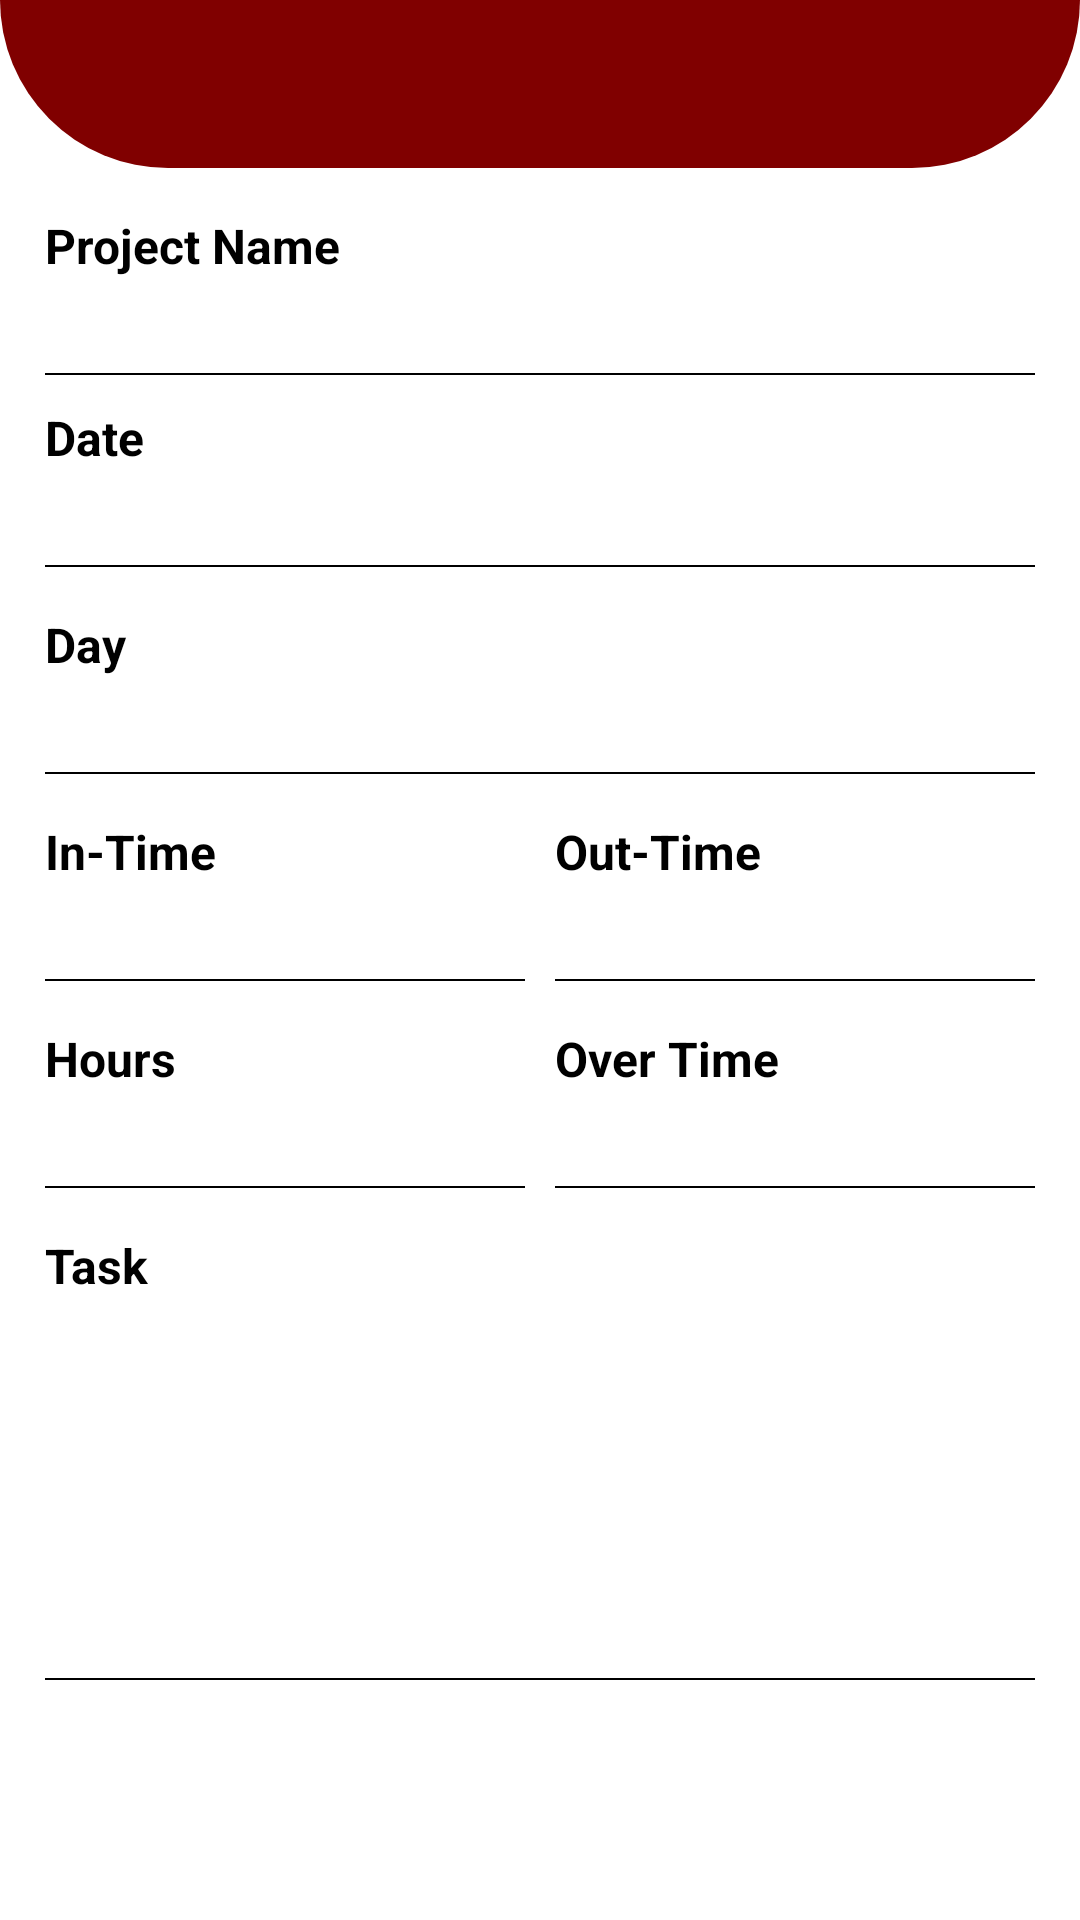

This screen was rendered from an Android layout file. Write that file and the resources it references.
<!-- AndroidManifest.xml: application theme AppTheme -->
<!-- res/layout/activity_user_show_details_data.xml -->
<?xml version="1.0" encoding="utf-8"?>
<androidx.core.widget.NestedScrollView xmlns:android="http://schemas.android.com/apk/res/android"
    xmlns:app="http://schemas.android.com/apk/res-auto"
    android:layout_width="match_parent"
    android:layout_height="match_parent"
    android:fillViewport="true">

    <androidx.constraintlayout.widget.ConstraintLayout
        android:layout_width="match_parent"
        android:layout_height="match_parent"
        android:background="@color/colorWhite">

        <include
            android:id="@+id/toolbarTop"
            layout="@layout/toolbar_layout" />

        <LinearLayout
            android:layout_width="match_parent"
            android:layout_height="wrap_content"
            android:layout_margin="15dp"
            android:orientation="vertical"
            app:layout_constraintTop_toBottomOf="@+id/toolbarTop"
            app:layout_constraintStart_toStartOf="parent"
            app:layout_constraintEnd_toEndOf="parent">


            <TextView
                android:layout_width="wrap_content"
                android:layout_height="wrap_content"
                android:text="Project Name"
                android:textColor="@color/colorBlack"
                android:textSize="16sp"
                android:textStyle="bold" />

            <TextView
                android:id="@+id/edtGetProjectName"
                android:layout_width="match_parent"
                android:layout_height="wrap_content"
                android:layout_marginTop="5dp"
                android:background="@color/transparent"
                android:textColor="@color/colorBlack"
                android:textSize="16sp" />

            <View
                android:layout_width="match_parent"
                android:layout_height="0.5dp"
                android:layout_marginTop="5dp"
                android:background="@color/colorBlack" />

            <TextView
                android:layout_width="match_parent"
                android:layout_height="wrap_content"
                android:layout_marginTop="10dp"
                android:text="Date"
                android:textColor="@color/colorBlack"
                android:textSize="16sp"
                android:textStyle="bold" />

            <TextView
                android:id="@+id/edtGetDate"
                android:layout_width="match_parent"
                android:layout_height="wrap_content"
                android:layout_marginTop="5dp"
                android:background="@color/transparent"
                android:ellipsize="end"
                android:gravity="start|top"
                android:maxLines="3"
                android:textColor="@color/colorBlack"
                android:textSize="16sp" />

            <View
                android:layout_width="match_parent"
                android:layout_height="0.5dp"
                android:layout_marginTop="5dp"
                android:background="@color/colorBlack" />

            <LinearLayout
                android:layout_width="match_parent"
                android:layout_height="wrap_content"
                android:layout_marginTop="15dp"
                android:orientation="vertical">

                <TextView
                    android:layout_width="match_parent"
                    android:layout_height="wrap_content"
                    android:text="Day"
                    android:textColor="@color/colorBlack"
                    android:textSize="16sp"
                    android:textStyle="bold" />

                <TextView
                    android:id="@+id/edtGetDay"
                    android:layout_width="match_parent"
                    android:layout_height="wrap_content"
                    android:layout_marginTop="5dp"
                    android:background="@color/transparent"
                    android:textColor="@color/colorBlack"
                    android:textSize="16sp" />

                <View
                    android:layout_width="match_parent"
                    android:layout_height="0.5dp"
                    android:layout_marginTop="5dp"
                    android:background="@color/colorBlack" />
            </LinearLayout>

            <LinearLayout
                android:layout_width="match_parent"
                android:layout_height="wrap_content"
                android:layout_marginTop="15dp"
                android:orientation="horizontal"
                android:weightSum="2">

                <LinearLayout
                    android:layout_width="0dp"
                    android:layout_height="wrap_content"
                    android:layout_marginEnd="5dp"
                    android:layout_weight="1"
                    android:orientation="vertical">

                    <TextView
                        android:layout_width="match_parent"
                        android:layout_height="wrap_content"
                        android:text="In-Time"
                        android:textColor="@color/colorBlack"
                        android:textSize="16sp"
                        android:textStyle="bold" />

                    <TextView
                        android:id="@+id/edtGetInTime"
                        android:layout_width="match_parent"
                        android:layout_height="wrap_content"
                        android:layout_marginTop="5dp"
                        android:background="@color/transparent"
                        android:textColor="@color/colorBlack"
                        android:textSize="16sp" />

                    <View
                        android:layout_width="match_parent"
                        android:layout_height="0.5dp"
                        android:layout_marginTop="5dp"
                        android:background="@color/colorBlack" />
                </LinearLayout>

                <LinearLayout
                    android:layout_width="0dp"
                    android:layout_height="wrap_content"
                    android:layout_marginStart="5dp"
                    android:layout_weight="1"
                    android:orientation="vertical">

                    <TextView
                        android:layout_width="match_parent"
                        android:layout_height="wrap_content"
                        android:text="Out-Time"
                        android:textColor="@color/colorBlack"
                        android:textSize="16sp"
                        android:textStyle="bold" />

                    <TextView
                        android:id="@+id/edtGetOutTime"
                        android:layout_width="match_parent"
                        android:layout_height="wrap_content"
                        android:layout_marginTop="5dp"
                        android:background="@color/transparent"
                        android:maxLines="1"
                        android:textColor="@color/colorBlack"
                        android:textSize="16sp" />

                    <View
                        android:layout_width="match_parent"
                        android:layout_height="0.5dp"
                        android:layout_marginTop="5dp"
                        android:background="@color/colorBlack" />
                </LinearLayout>
            </LinearLayout>

            <LinearLayout
                android:layout_width="match_parent"
                android:layout_height="wrap_content"
                android:layout_marginTop="15dp"
                android:orientation="horizontal"
                android:weightSum="2">

                <LinearLayout
                    android:layout_width="0dp"
                    android:layout_height="wrap_content"
                    android:layout_marginEnd="5dp"
                    android:layout_weight="1"
                    android:orientation="vertical">

                    <TextView
                        android:layout_width="match_parent"
                        android:layout_height="wrap_content"
                        android:text="Hours"
                        android:textColor="@color/colorBlack"
                        android:textSize="16sp"
                        android:textStyle="bold" />

                    <TextView
                        android:layout_width="match_parent"
                        android:layout_height="wrap_content"
                        android:layout_marginTop="5dp"
                        android:id="@+id/edtGetHours"
                        android:background="@color/transparent"
                        android:textColor="@color/colorBlack"
                        android:textSize="16sp" />

                    <View
                        android:layout_width="match_parent"
                        android:layout_height="0.5dp"
                        android:layout_marginTop="5dp"
                        android:background="@color/colorBlack" />
                </LinearLayout>

                <LinearLayout
                    android:layout_width="0dp"
                    android:layout_height="wrap_content"
                    android:layout_marginStart="5dp"
                    android:layout_weight="1"
                    android:orientation="vertical">

                    <TextView
                        android:layout_width="match_parent"
                        android:layout_height="wrap_content"
                        android:text="Over Time"
                        android:textColor="@color/colorBlack"
                        android:textSize="16sp"
                        android:textStyle="bold" />

                    <TextView
                        android:layout_width="match_parent"
                        android:layout_height="wrap_content"
                        android:layout_marginTop="5dp"
                        android:background="@color/transparent"
                        android:maxLines="1"
                        android:id="@+id/txvOverTime"
                        android:textColor="@color/colorBlack"
                        android:textSize="16sp" />

                    <View
                        android:layout_width="match_parent"
                        android:layout_height="0.5dp"
                        android:layout_marginTop="5dp"
                        android:background="@color/colorBlack" />
                </LinearLayout>
            </LinearLayout>

            <TextView
                android:layout_width="match_parent"
                android:layout_height="wrap_content"
                android:layout_marginTop="15dp"
                android:text="Task"
                android:textColor="@color/colorBlack"
                android:textSize="16sp"
                android:textStyle="bold" />

            <TextView
                android:id="@+id/edtGetDailyTask"
                android:layout_width="match_parent"
                android:layout_height="wrap_content"
                android:layout_marginTop="5dp"
                android:background="@color/transparent"
                android:minLines="6"
                android:gravity="top|left"
                android:textColor="@color/colorBlack"
                android:textSize="16sp" />

            <View
                android:layout_width="match_parent"
                android:layout_height="0.5dp"
                android:layout_marginTop="5dp"
                android:background="@color/colorBlack" />

        </LinearLayout>
    </androidx.constraintlayout.widget.ConstraintLayout>


</androidx.core.widget.NestedScrollView>
<!-- res/layout/toolbar_layout.xml (included above) -->
<?xml version="1.0" encoding="utf-8"?>
<androidx.constraintlayout.widget.ConstraintLayout xmlns:android="http://schemas.android.com/apk/res/android"
    xmlns:app="http://schemas.android.com/apk/res-auto"
    android:layout_width="match_parent"
    android:layout_height="wrap_content"
    android:background="@color/transparent">

    <androidx.appcompat.widget.Toolbar
        android:id="@+id/topThemeColorToolbar"
        android:layout_width="match_parent"
        android:layout_height="wrap_content"
        app:contentInsetLeft="0dp"
        app:contentInsetStart="0dp"
        android:background="@drawable/background_splash_rectangle"
        app:layout_constraintTop_toTopOf="parent">

        <RelativeLayout
            android:layout_width="match_parent"
            android:layout_height="?attr/actionBarSize">

            <ImageView
                android:id="@+id/ivToolbarButtonBack"
                android:layout_width="25dp"
                android:layout_height="25dp"
                android:layout_marginStart="20dp"
                android:layout_marginTop="15dp"
                app:srcCompat="@drawable/ic_back"
                app:tint="@color/colorWhite" />

            <ImageView
                android:id="@+id/ivButtonHome"
                android:layout_width="25dp"
                android:layout_height="25dp"
                android:layout_marginStart="10dp"
                android:layout_marginTop="15dp"
                android:visibility="gone"
                app:srcCompat="@drawable/ic_back"
                android:layout_toEndOf="@id/ivToolbarButtonBack" />

            <TextView
                android:id="@+id/txvToolbarTitle"
                android:layout_width="wrap_content"
                android:layout_height="wrap_content"
                android:layout_marginTop="15dp"
                android:layout_centerHorizontal="true"
                android:layout_toStartOf="@id/ivToolbarButtonEnd"
                android:layout_toEndOf="@id/ivToolbarButtonBack"
                android:textColor="@color/colorWhite"
                android:gravity="center"
                android:textSize="18dp" />

            <ImageView
                android:id="@+id/ivToolbarButtonEnd"
                android:layout_width="25dp"
                android:layout_height="25dp"
                android:layout_alignParentEnd="true"
                android:layout_marginEnd="25dp"
                android:layout_marginTop="15dp"/>

        </RelativeLayout>

    </androidx.appcompat.widget.Toolbar>

</androidx.constraintlayout.widget.ConstraintLayout>
<!-- resources referenced by this layout -->
<resources>
  <color name="colorBlack">#000000</color>
  <color name="colorWhite">#FFFFFF</color>
  <color name="transparent">#00ff0000</color>
  <!-- drawable background_splash_rectangle (drawable-v24) -->
  <?xml version="1.0" encoding="utf-8"?>
  <shape xmlns:android="http://schemas.android.com/apk/res/android"
      android:shape="rectangle">
  
      <solid android:color="@color/maroonRed" />
  
      <corners
          android:bottomLeftRadius="100dp"
          android:bottomRightRadius="100dp" />
  
  </shape>
  <style name="AppTheme" parent="Theme.AppCompat.Light.NoActionBar" />
  <color name="maroonRed">#800000</color>
</resources>
